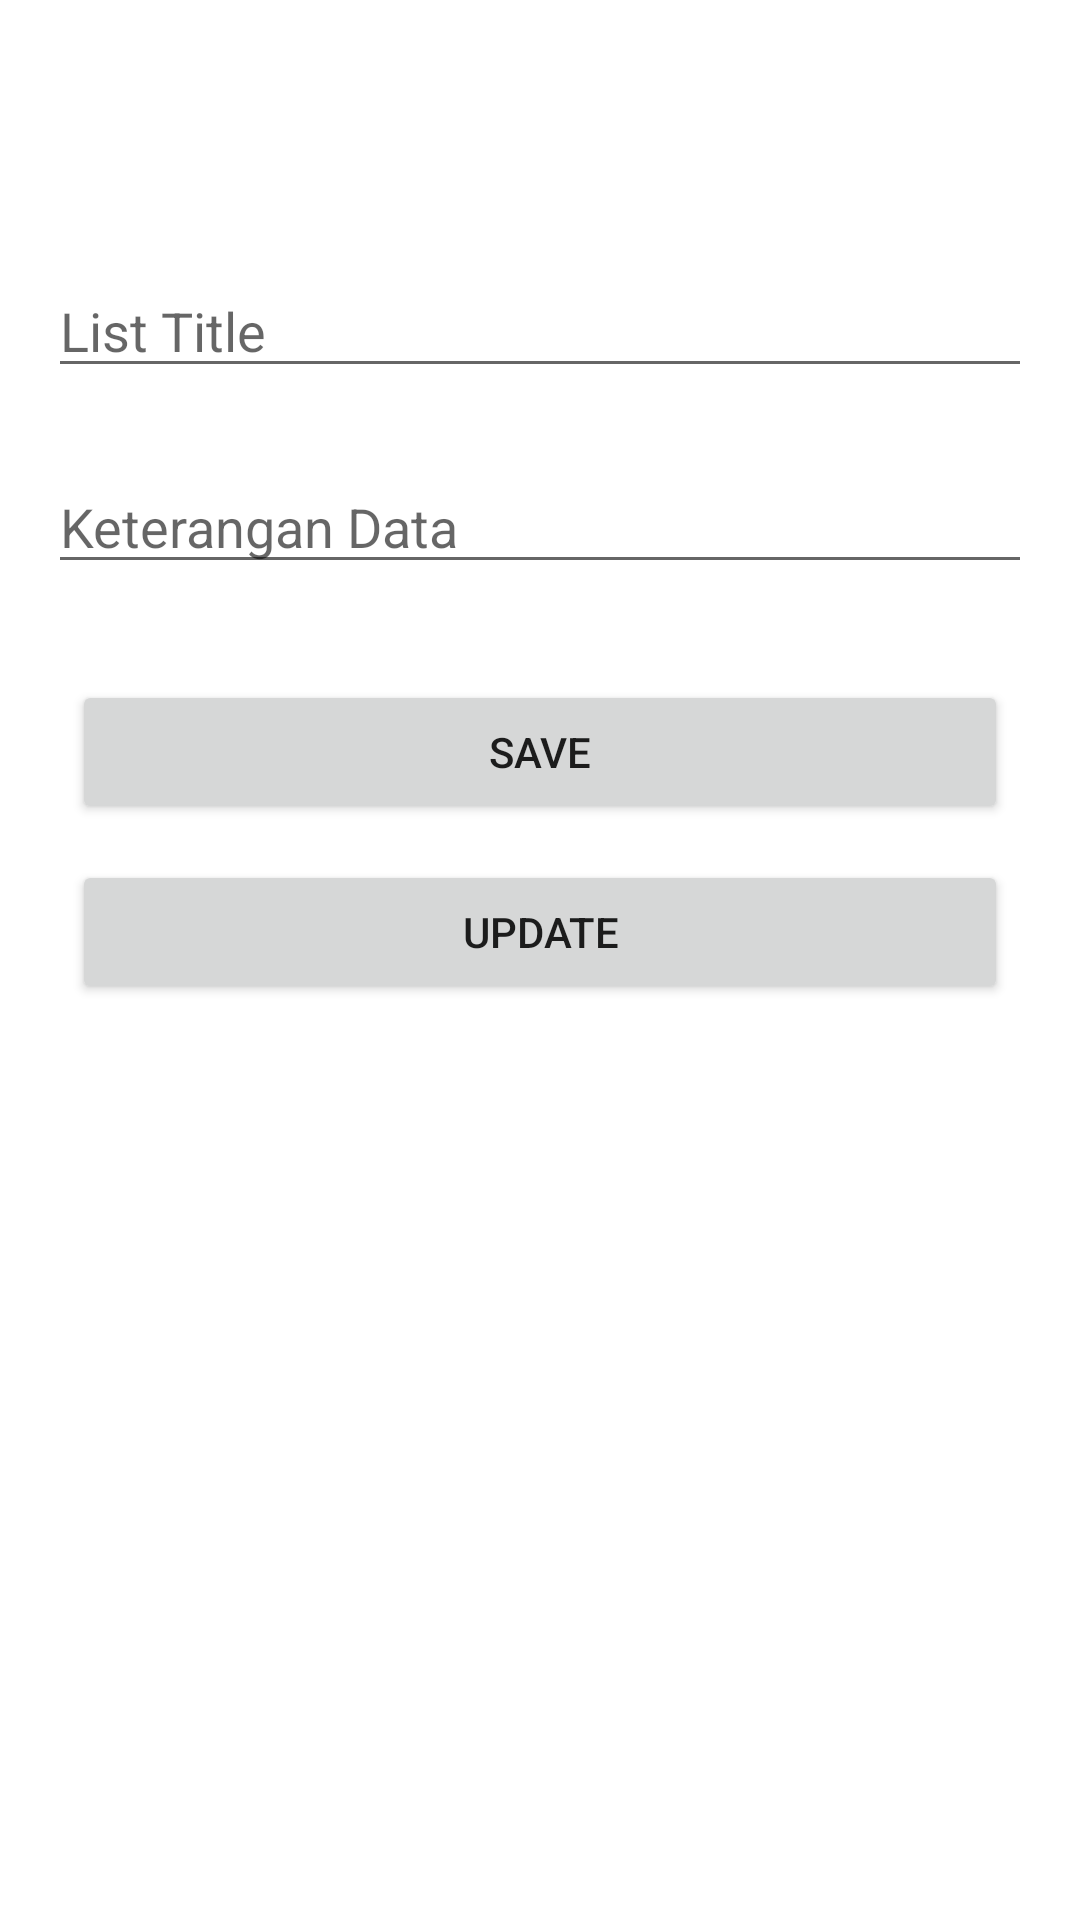

The Android layout XML behind this screen, and the referenced resources:
<!-- AndroidManifest.xml: application theme Theme.RoomDB_IkaFathisna_15 -->
<!-- res/layout/activity_add.xml -->
<?xml version="1.0" encoding="utf-8"?>
<androidx.constraintlayout.widget.ConstraintLayout xmlns:android="http://schemas.android.com/apk/res/android"
    xmlns:app="http://schemas.android.com/apk/res-auto"
    xmlns:tools="http://schemas.android.com/tools"
    android:layout_width="match_parent"
    android:layout_height="match_parent"
    tools:context=".AddActivity">

    <EditText
        android:id="@+id/etTitle"
        android:layout_width="match_parent"
        android:layout_height="wrap_content"
        android:layout_marginStart="16dp"
        android:layout_marginTop="88dp"
        android:layout_marginEnd="16dp"
        android:ems="10"
        android:inputType="textPersonName"
        android:hint="List Title"
        app:layout_constraintEnd_toEndOf="parent"
        app:layout_constraintStart_toStartOf="parent"
        app:layout_constraintTop_toTopOf="parent" />

    <EditText
        android:id="@+id/etDescription"
        android:layout_width="match_parent"
        android:layout_height="wrap_content"
        android:layout_marginStart="16dp"
        android:layout_marginTop="24dp"
        android:layout_marginEnd="16dp"
        android:ems="10"
        android:inputType="textPersonName"
       android:hint="Keterangan Data"
        app:layout_constraintEnd_toEndOf="parent"
        app:layout_constraintStart_toStartOf="parent"
        app:layout_constraintTop_toBottomOf="@+id/etTitle" />

    <Button
        android:id="@+id/btnSave"
        android:layout_width="match_parent"
        android:layout_height="wrap_content"
        android:layout_marginStart="24dp"
        android:layout_marginTop="32dp"
        android:layout_marginEnd="24dp"
        android:text="SAVE"
        app:layout_constraintEnd_toEndOf="parent"
        app:layout_constraintStart_toStartOf="parent"
        app:layout_constraintTop_toBottomOf="@+id/etDescription" />

    <Button
        android:id="@+id/btnUpdate"
        android:layout_width="0dp"
        android:layout_height="wrap_content"
        android:layout_marginStart="24dp"
        android:layout_marginLeft="24dp"
        android:layout_marginTop="92dp"
        android:layout_marginEnd="24dp"
        android:layout_marginRight="24dp"
        android:text="UPDATE"
        app:layout_constraintEnd_toEndOf="parent"
        app:layout_constraintHorizontal_bias="0.0"
        app:layout_constraintStart_toStartOf="parent"
        app:layout_constraintTop_toBottomOf="@+id/etDescription" />

</androidx.constraintlayout.widget.ConstraintLayout>
<!-- resources referenced by this layout -->
<resources>
  <style name="Theme.RoomDB_IkaFathisna_15" parent="Theme.MaterialComponents.DayNight.DarkActionBar">
          
          <item name="colorPrimary">@color/purple_500</item>
          <item name="colorPrimaryVariant">@color/purple_700</item>
          <item name="colorOnPrimary">@color/white</item>
          
          <item name="colorSecondary">@color/teal_200</item>
          <item name="colorSecondaryVariant">@color/teal_700</item>
          <item name="colorOnSecondary">@color/black</item>
          
          <item name="android:statusBarColor" tools:targetApi="l">?attr/colorPrimaryVariant</item>
          
      </style>
  <!-- not gathered from this repository: default colours our renderer supplied (Android Studio template values) -->
  <color name="purple_500">#FF6200EE</color>
  <color name="purple_700">#FF3700B3</color>
  <color name="teal_200">#FF03DAC5</color>
  <color name="teal_700">#FF018786</color>
  <color name="black">#FF000000</color>
  <color name="white">#FFFFFFFF</color>
</resources>
